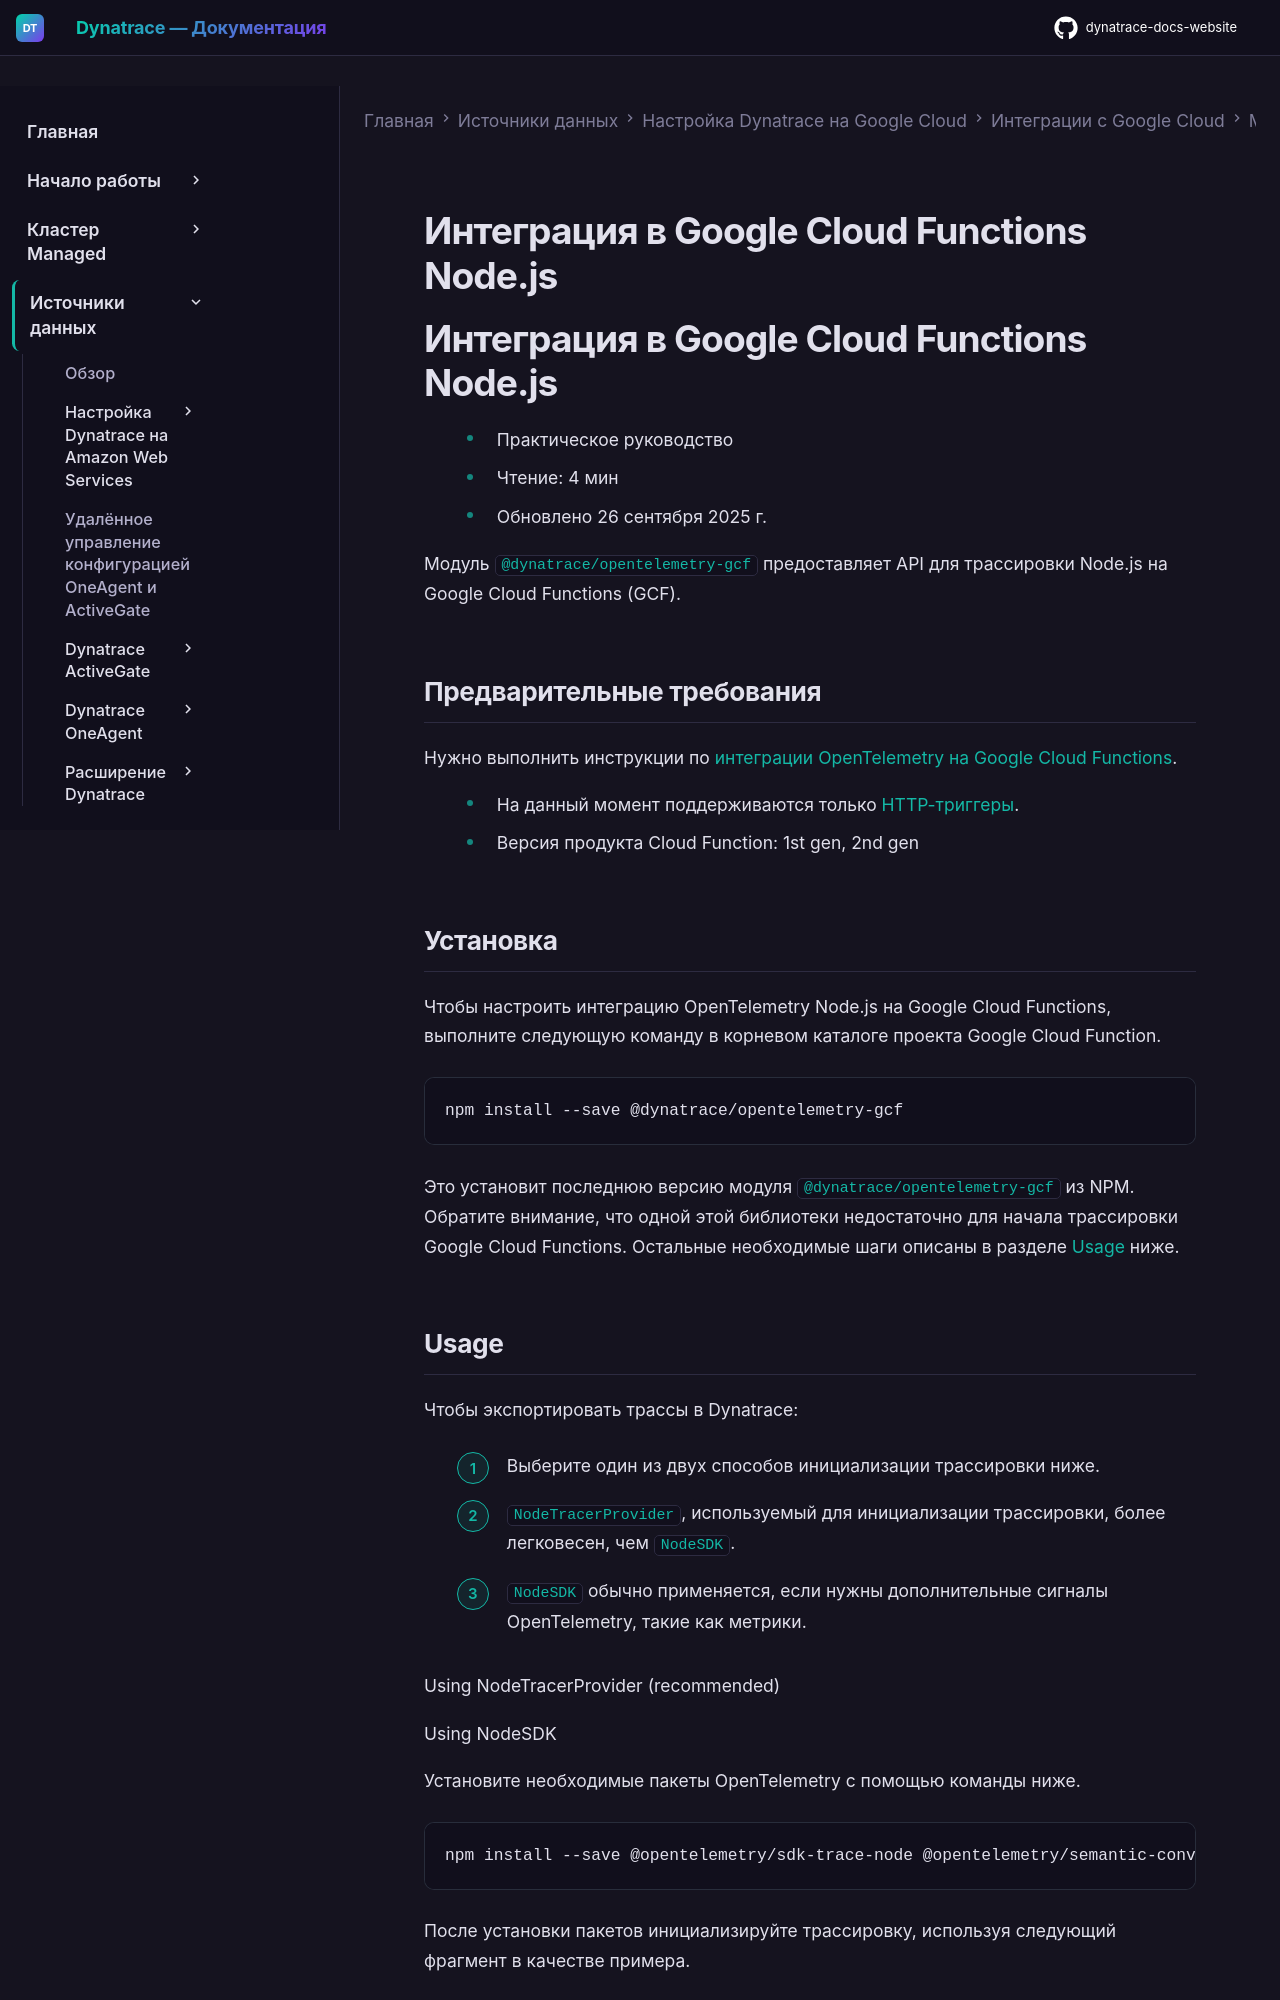

repository: Yerkebulan-Ardabayev/dynatrace-docs-website · page: managed-ru/ingest-from/google-cloud-platform/gcp-integrations/gcp-functions/opentelemetry-on-gcf-nodejs/index.html · generator: mkdocs

---
title: Интеграция в Google Cloud Functions Node.js
source: https://docs.dynatrace.com/managed/ingest-from/google-cloud-platform/gcp-integrations/gcp-functions/opentelemetry-on-gcf-nodejs
---

# Интеграция в Google Cloud Functions Node.js

# Интеграция в Google Cloud Functions Node.js

* Практическое руководство
* Чтение: 4 мин
* Обновлено 26 сентября 2025 г.

Модуль [`@dynatrace/opentelemetry-gcf`](https://dt-url.net/zm03ye8) предоставляет API для трассировки Node.js на Google Cloud Functions (GCF).

## Предварительные требования

Нужно выполнить инструкции по [интеграции OpenTelemetry на Google Cloud Functions](/managed/ingest-from/google-cloud-platform/gcp-integrations/gcp-functions/opentelemetry-on-gcf "Monitor Google Cloud Functions with OpenTelemetry and Dynatrace.").

* На данный момент поддерживаются только [HTTP-триггеры](https://dt-url.net/os23yfz).
* Версия продукта Cloud Function: 1st gen, 2nd gen
